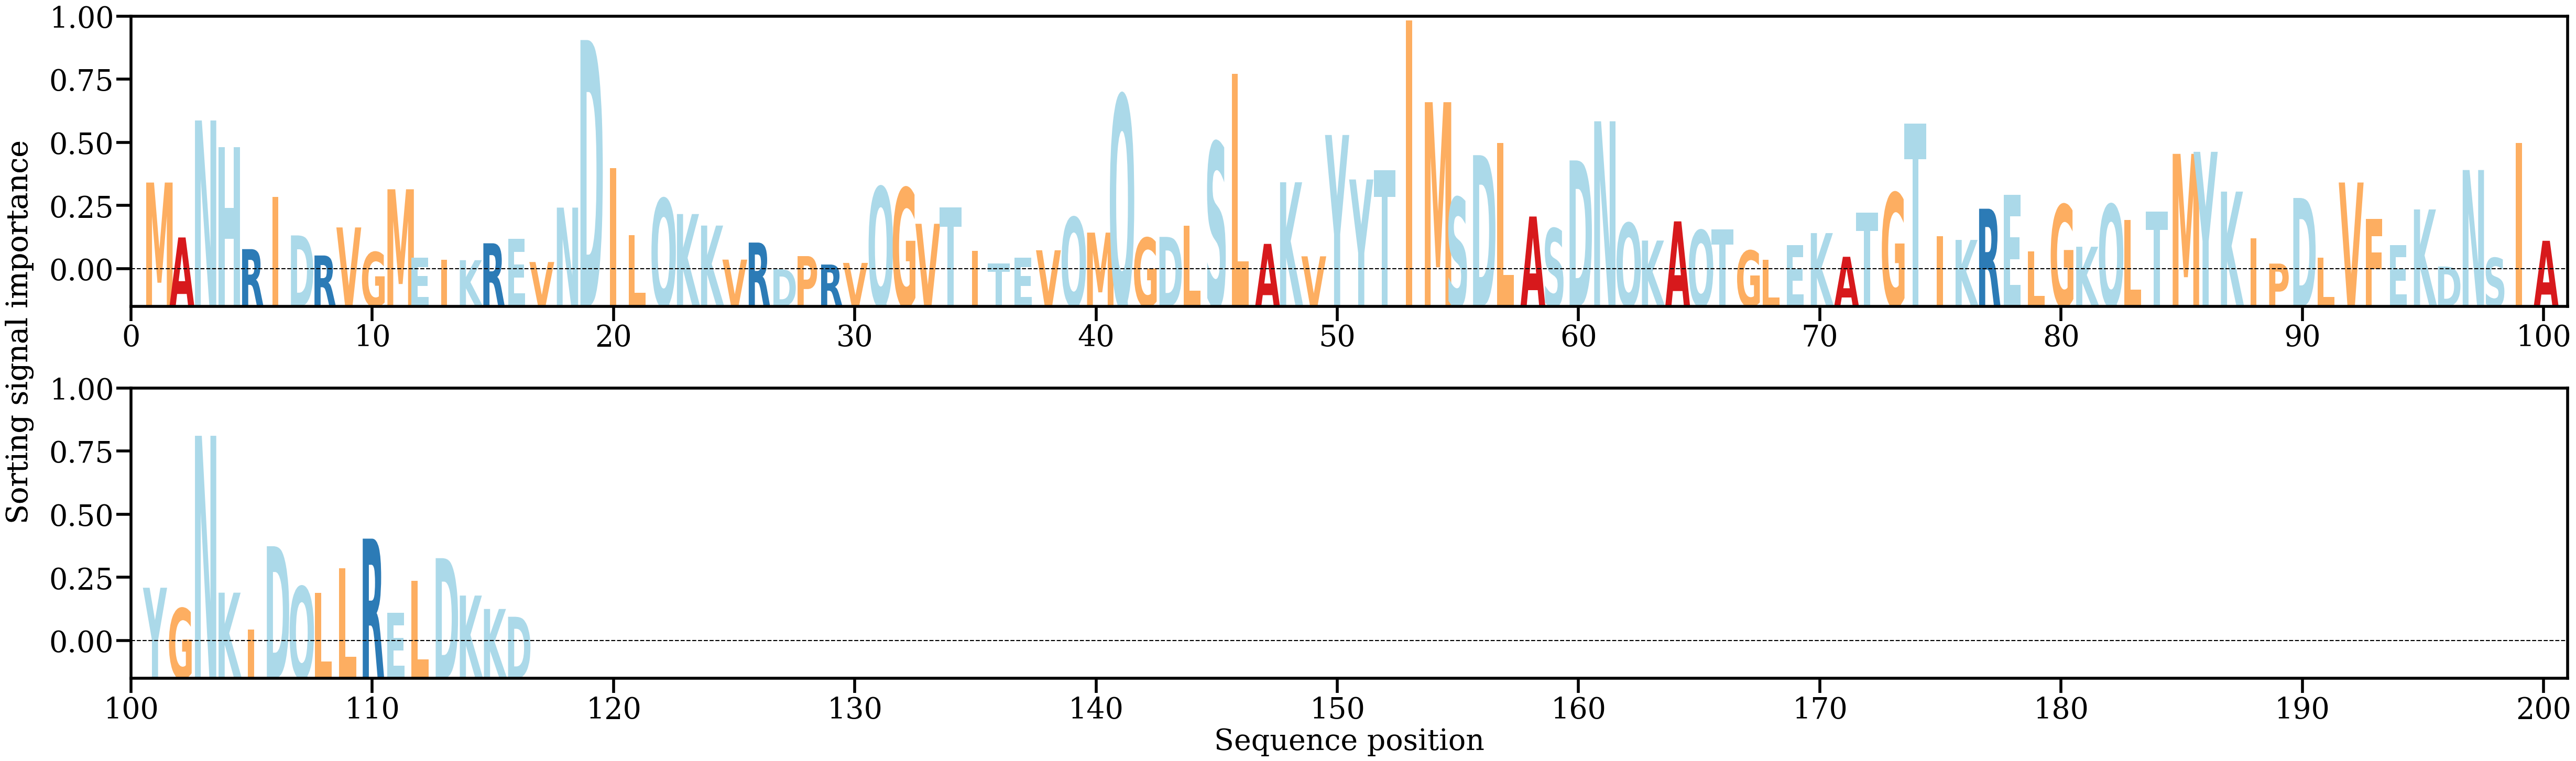

The table this chart was drawn from, first rows:
AA, Alpha
M, [0.01237514]
A, [0.00471483]
N, [0.02103296]
H, [0.01730748]
R, [0.0030868]
I, [0.01033722]
D, [0.0049998]
R, [0.0021992]
V, [0.00611259]
G, [0.0026708]
M, [0.01143536]
E, [0.00191541]
I, [0.00162684]
K, [0.00154305]
R, [0.00390238]
E, [0.00455665]
V, [0.00128929]
N, [0.0088783]
D, [0.03225641]
I, [0.01441923]
L, [0.0050418]
Q, [0.01012033]
K, [0.00797959]
K, [0.00637168]
V, [0.00162367]
R, [0.00400185]
D, [0.00028063]
P, [0.00211302]
R, [0.00093562]
V, [0.00116508]
Q, [0.01174538]
G, [0.01159981]
V, [0.00662286]
T, [0.00893723]
I, [0.00284578]
T, [0.00108206]
E, [0.0019154]
V, [0.00292775]
Q, [0.00751403]
M, [0.00539217]
Q, [0.02454499]
G, [0.00465788]
D, [0.00479424]
L, [0.0063317]
S, [0.01797591]
L, [0.02751865]
A, [0.00381966]
K, [0.01241369]
V, [0.00208305]
Y, [0.01900837]
Y, [0.01280497]
T, [0.01409463]
I, [0.03496931]
M, [0.0235852]
S, [0.01028233]
D, [0.01619498]
L, [0.01787779]
A, [0.00763598]
S, [0.00596562]
D, [0.01546246]
... 56 more rows
